Photos from the image-classification dataset "data" in the GitHub repository gokul028h/sugarcane_disease. Its 6 classes are: bacterial blights, healthy, mosaic, red rot, rust, yellow.

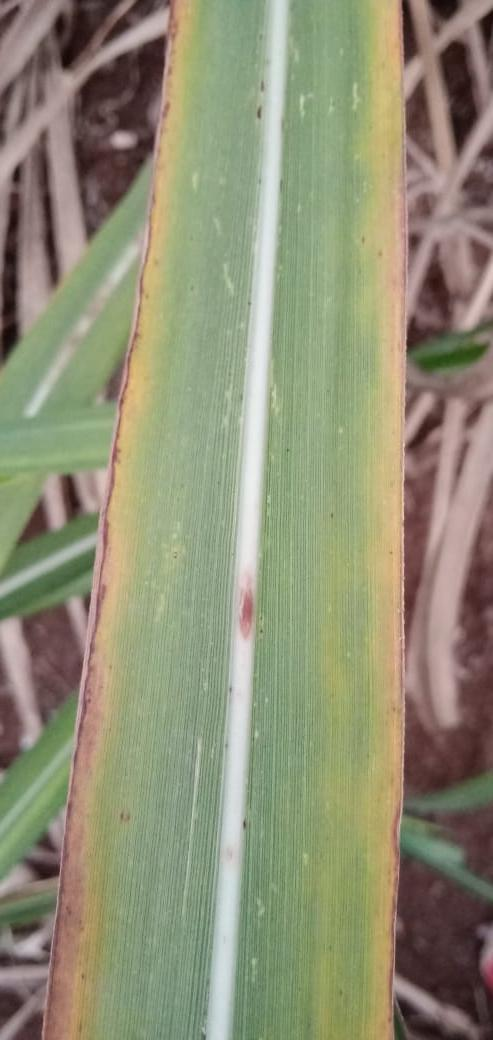
Label: yellow

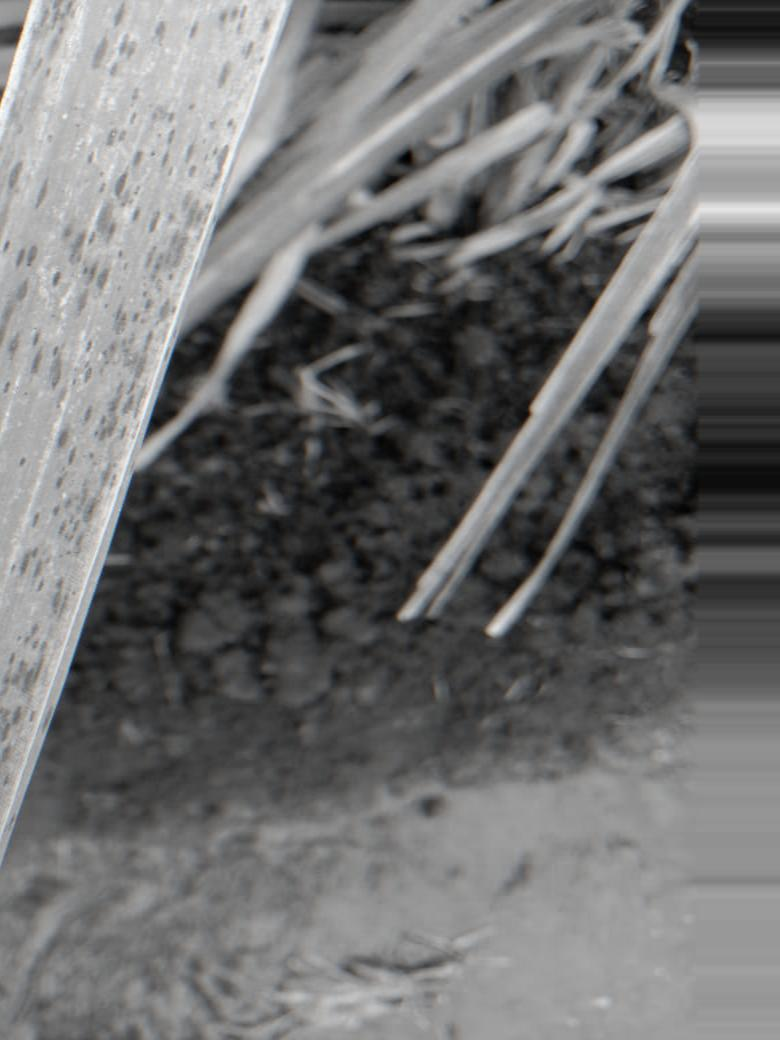
Label: rust

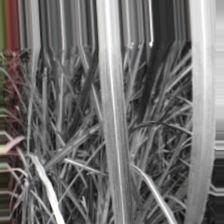
Label: bacterial blights

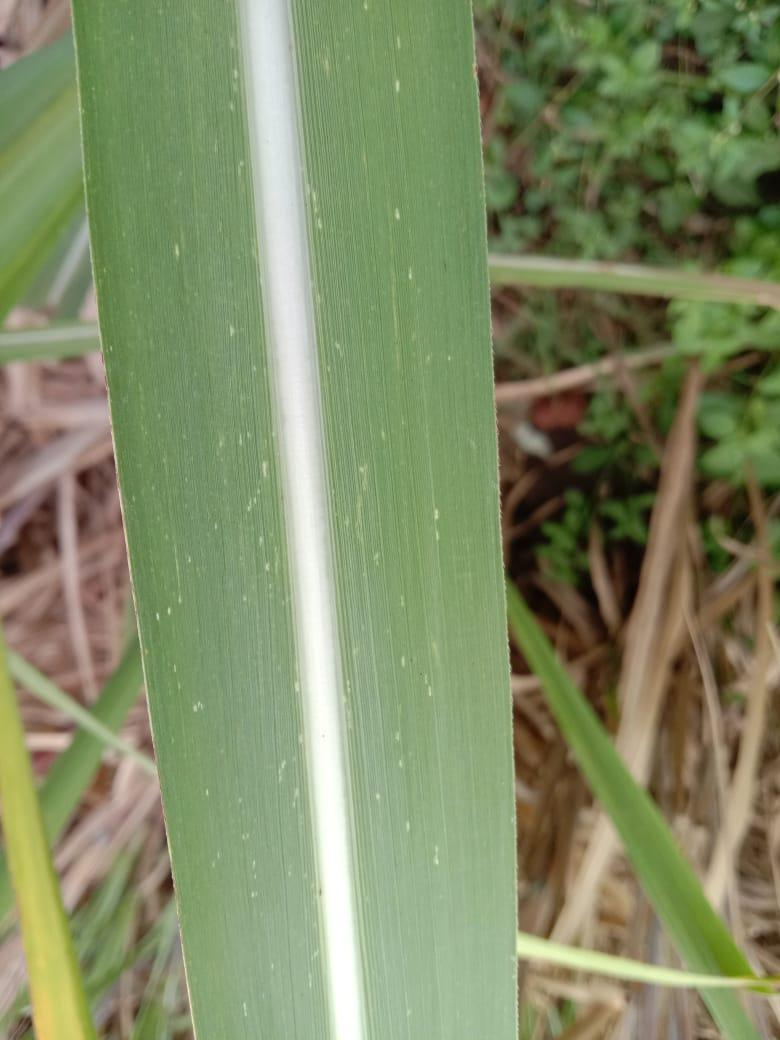
Label: mosaic

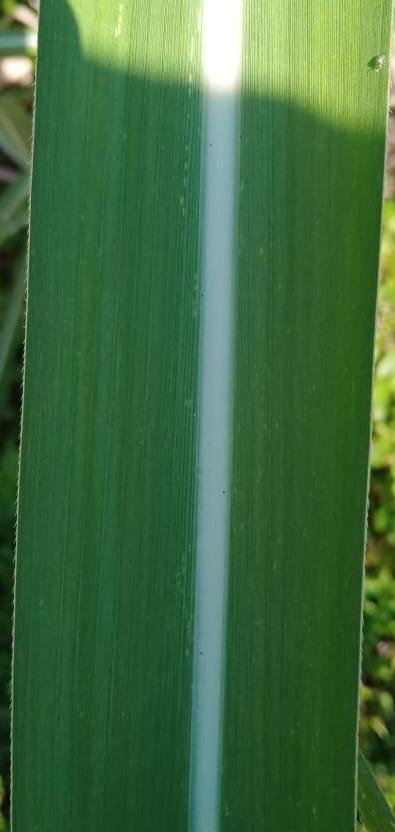
Label: healthy

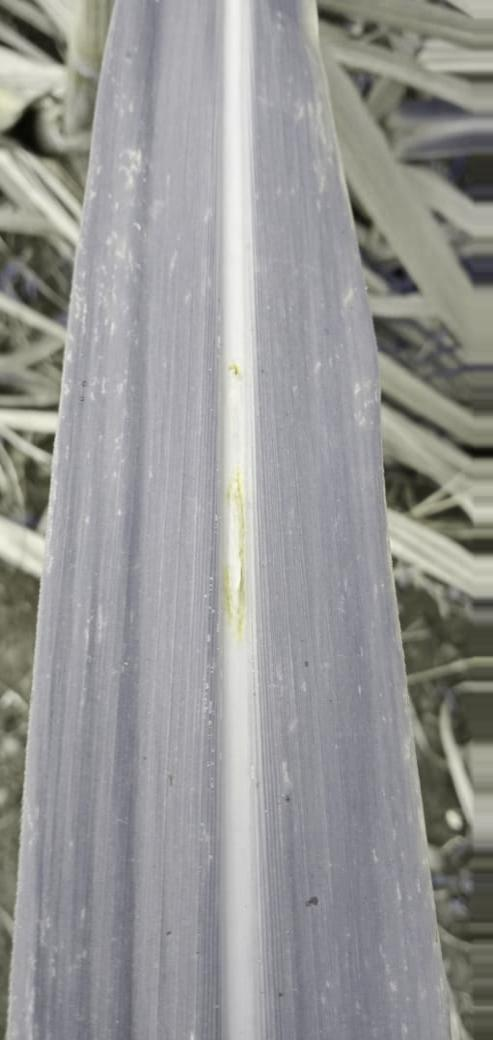
Label: red rot
